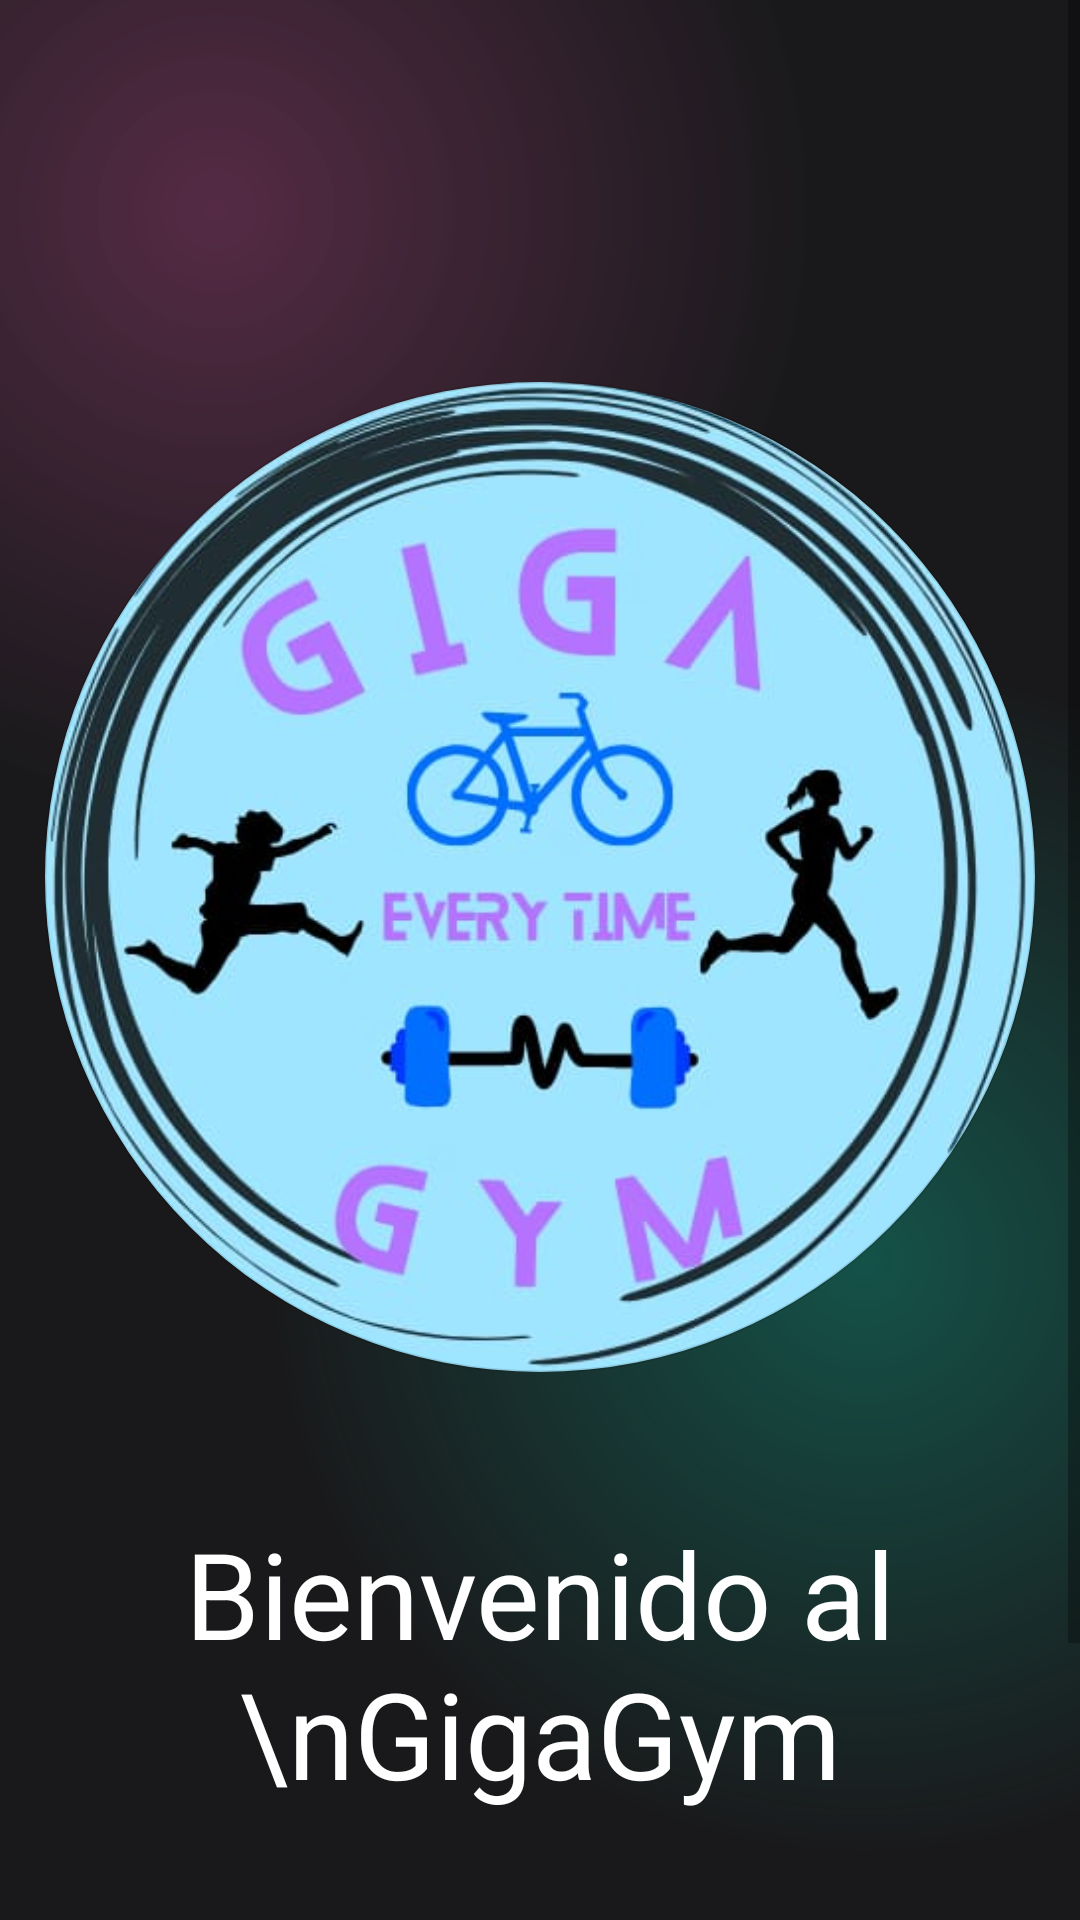

Reconstruct the res/layout file that produces this screen, plus the resources it refers to.
<!-- AndroidManifest.xml: application theme Theme.AppGym -->
<!-- res/layout/activity_intro.xml -->
<?xml version="1.0" encoding="utf-8"?>
<androidx.constraintlayout.widget.ConstraintLayout xmlns:android="http://schemas.android.com/apk/res/android"
    xmlns:app="http://schemas.android.com/apk/res-auto"
    xmlns:tools="http://schemas.android.com/tools"
    android:layout_width="match_parent"
    android:layout_height="match_parent"
    android:background="@color/main_background"
    tools:context=".IntroActivity">

    <ScrollView
        android:layout_width="match_parent"
        android:layout_height="match_parent"
        app:layout_constraintBottom_toBottomOf="parent"
        app:layout_constraintEnd_toEndOf="parent"
        app:layout_constraintStart_toStartOf="parent"
        app:layout_constraintTop_toTopOf="parent">

        <LinearLayout
            android:layout_width="match_parent"
            android:layout_height="wrap_content"
            android:orientation="vertical">

            <androidx.constraintlayout.widget.ConstraintLayout
                android:layout_width="match_parent"
                android:layout_height="700dp"
                android:background="@drawable/backgroud_gradiant">

                <ImageView
                    android:id="@+id/circle"
                    android:layout_width="360dp"
                    android:layout_height="360dp"
                    app:layout_constraintBottom_toBottomOf="parent"
                    app:layout_constraintEnd_toEndOf="parent"
                    app:layout_constraintStart_toStartOf="parent"
                    app:layout_constraintTop_toTopOf="parent"
                    app:layout_constraintVertical_bias="0.329999"
                    app:srcCompat="@drawable/circle_gradiant" />

                <com.google.android.material.imageview.ShapeableImageView
                    android:id="@+id/logoImage"
                    android:layout_width="0dp"
                    android:layout_height="0dp"
                    android:layout_margin="15dp"
                    app:layout_constraintBottom_toBottomOf="@+id/circle"
                    app:layout_constraintEnd_toEndOf="@+id/circle"
                    app:layout_constraintStart_toStartOf="@+id/circle"
                    app:layout_constraintTop_toTopOf="@+id/circle"
                    app:srcCompat="@drawable/logo"
                    app:strokeWidth="1dp"
                    app:shapeAppearanceOverlay="@style/roundImageRounded"
                    />

                <TextView
                    android:id="@+id/TextBienvendio"
                    android:layout_width="wrap_content"
                    android:layout_height="wrap_content"
                    android:layout_marginTop="32dp"
                    android:text="Bienvenido al \nGigaGym"
                    android:textAlignment="center"
                    android:textColor="@color/white"
                    android:textSize="40dp"
                    app:layout_constraintEnd_toEndOf="parent"
                    app:layout_constraintStart_toStartOf="parent"
                    app:layout_constraintTop_toBottomOf="@id/circle" />

            </androidx.constraintlayout.widget.ConstraintLayout>

            <androidx.constraintlayout.widget.ConstraintLayout
                android:layout_width="300dp"
                android:background="@drawable/backgroud_gradiant_btn"
                android:layout_marginStart="64dp"
                android:layout_marginEnd="64dp"
                android:layout_height="match_parent">

                <androidx.appcompat.widget.AppCompatButton
                    android:id="@+id/button2"
                    android:layout_width="200dp"
                    android:layout_height="wrap_content"
                    android:text="Get in"
                    android:background="@drawable/intro_btn_gradiant"
                    style="@android:style/Widget.Button"
                    android:textColor="@color/white"
                    android:textSize="18dp"
                    android:gravity="center"
                    app:layout_constraintBottom_toBottomOf="parent"
                    app:layout_constraintEnd_toEndOf="parent"
                    app:layout_constraintStart_toStartOf="parent"
                    app:layout_constraintTop_toTopOf="parent" />
            </androidx.constraintlayout.widget.ConstraintLayout>
        </LinearLayout>
    </ScrollView>
</androidx.constraintlayout.widget.ConstraintLayout>
<!-- resources referenced by this layout -->
<resources>
  <color name="main_background">#19191b</color>
  <color name="white">#FFFFFFFF</color>
  <!-- drawable backgroud_gradiant (drawable) -->
  <?xml version="1.0" encoding="utf-8"?>
  <layer-list xmlns:android="http://schemas.android.com/apk/res/android">
      <item>
          <shape>
              <gradient android:startColor="#997c3660"
                  android:centerColor="#19191b"
                  android:endColor="#19191b"
                  android:type="radial"
                  android:gradientRadius="110%p"
                  android:centerX="0.2"
                  android:centerY="0.1"/>
          </shape>
      </item>
      <item>
          <shape>
              <gradient android:startColor="#800f8a75"
                  android:centerColor="@android:color/transparent"
                  android:endColor="@android:color/transparent"
                  android:type="radial"
                  android:gradientRadius="110%p"
                  android:centerX="0.8"
                  android:centerY="0.6"/>
          </shape>
      </item>
  
  </layer-list>
  <!-- drawable backgroud_gradiant_btn (drawable) -->
  <?xml version="1.0" encoding="utf-8"?>
  <layer-list xmlns:android="http://schemas.android.com/apk/res/android">
      <item>
          <shape>
              <gradient android:startColor="#507c3660"
                  android:endColor="#19191b"
                  android:centerColor="#19191b"
                  android:centerX="0.3"
                  android:centerY="0.5"
                  android:gradientRadius="100%p"
                  android:type="radial"/>
          </shape>
      </item>
      <item>
          <shape>
              <gradient android:centerColor="@android:color/transparent"
                  android:centerX="0.5"
                  android:centerY="0.5"
                  android:endColor="@android:color/transparent"
                  android:gradientRadius="100%p"
                  android:startColor="#300f8a75"
                  android:type="radial"
                  />
          </shape>
      </item>
      <item>
          <shape>
              <gradient android:centerColor="@android:color/transparent"
                  android:centerX="0.7"
                  android:centerY="0.5"
                  android:endColor="@android:color/transparent"
                  android:gradientRadius="100%p"
                  android:startColor="#400f8a75"
                  android:type="radial"
                  />
          </shape>
      </item>
  
  </layer-list>
  <!-- drawable intro_btn_gradiant (drawable) -->
  <?xml version="1.0" encoding="utf-8"?>
  <layer-list xmlns:android="http://schemas.android.com/apk/res/android">
      <item>
          <shape android:shape="rectangle">
              <corners android:radius="50dp"/>
              <gradient android:startColor="#7c3660"
                  android:endColor="#0f8a75"
                  android:type="linear"
                  android:angle="360"/>
              <size android:width="24dp"
                  android:height="24dp"/>
  
          </shape>
      </item>
      <item android:top="4dp" android:bottom="4dp" android:left="4dp" android:right="4dp">
          <shape android:shape="rectangle">
              <corners android:radius="50dp"/>
              <solid android:color="#19191b"/>
  
          </shape>
      </item>
  
  </layer-list>
  <!-- drawable logo: jpg bitmap (drawable-xxhdpi, 37960 bytes) -->
  <style name="roundImageRounded">
          <item name="cornerFamily">rounded</item>
          <item name="cornerSize">50%</item>
      </style>
  <style name="Theme.AppGym" parent="Base.Theme.AppGym" />
  <style name="Base.Theme.AppGym" parent="Theme.MaterialComponents.DayNight.NoActionBar">
          
          
      </style>
</resources>
